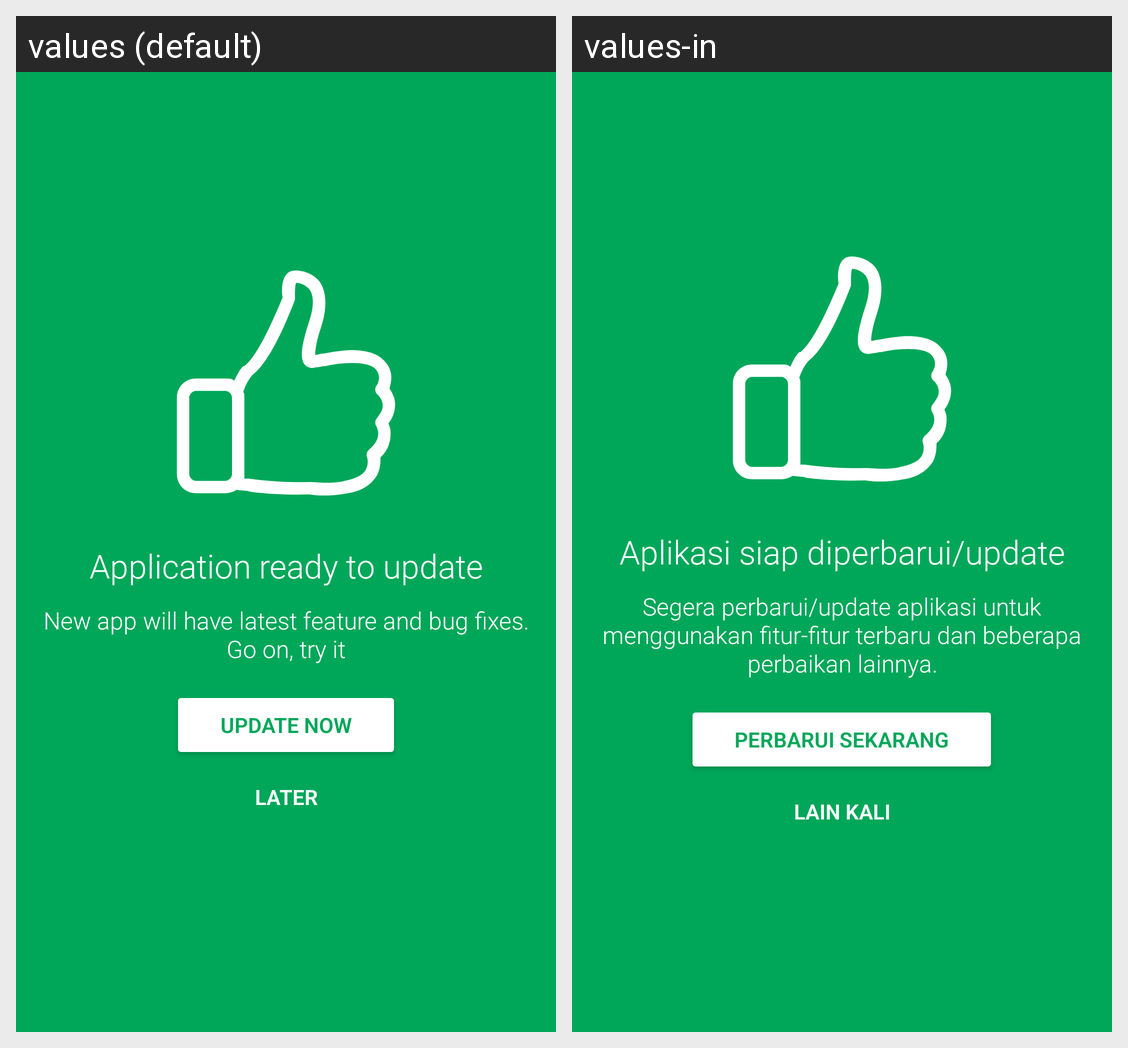

For this localized Android screen grid, give each drawn string resource with its value in every locale shown.
Android screen res/layout/update.xml rendered under 2 locales, left to right: values (default), values-in. Device: Nexus 5 (rendered at 1080×1920; each locale shown at half size, 540×960, under a caption strip naming it); theme AppTheme.Default.
Strings drawn on this screen, with the default value and each locale's value (text and hints the layout hard-codes, and strings that could not be matched under every locale, appear in the picture but are not listed):

update_message
  values: Application ready to update
  values-in: Aplikasi siap diperbarui/update

update_message_optional
  values: New app will have latest feature and bug fixes. Go on, try it
  values-in: Segera perbarui/update aplikasi untuk menggunakan fitur-fitur terbaru dan beberapa perbaikan lainnya.

update_button_text
  values: Update Now
  values-in: Perbarui Sekarang

update_button_later
  values: Later
  values-in: Lain Kali
